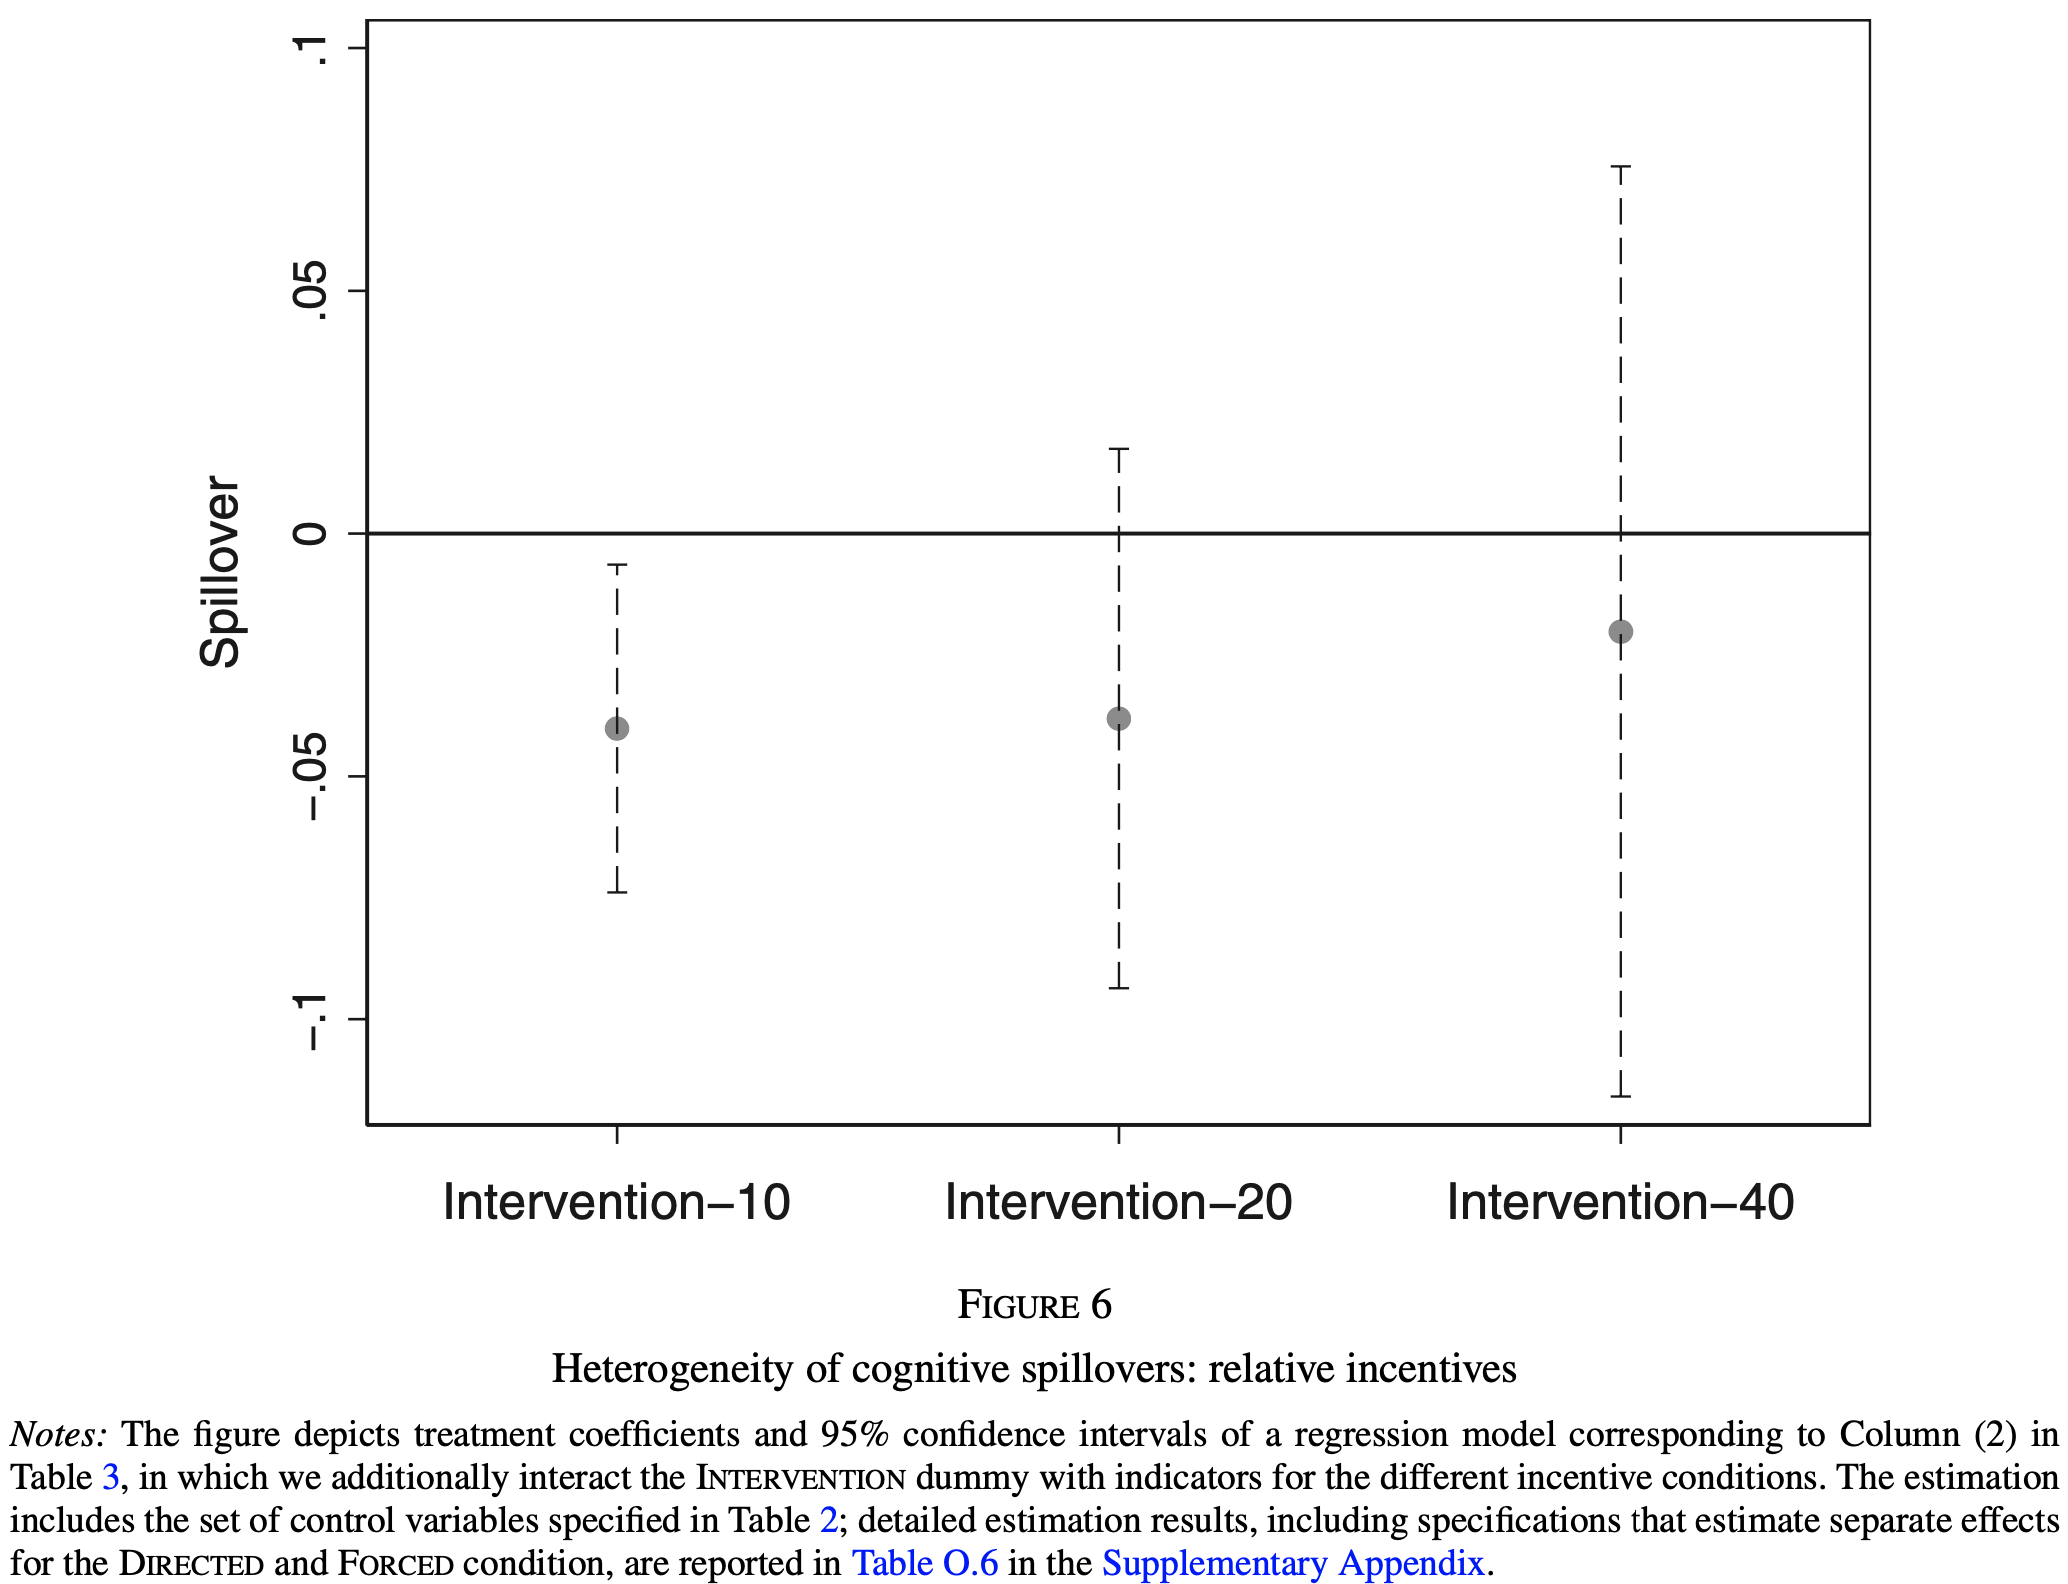

The file beside this chart, header and first rows:
Type-1, Value, Error Bar Length
Intervention-10, -0.04006, 0.06777
Intervention-20, -0.03821, 0.1341
Intervention-40, -0.02008, 0.2021
